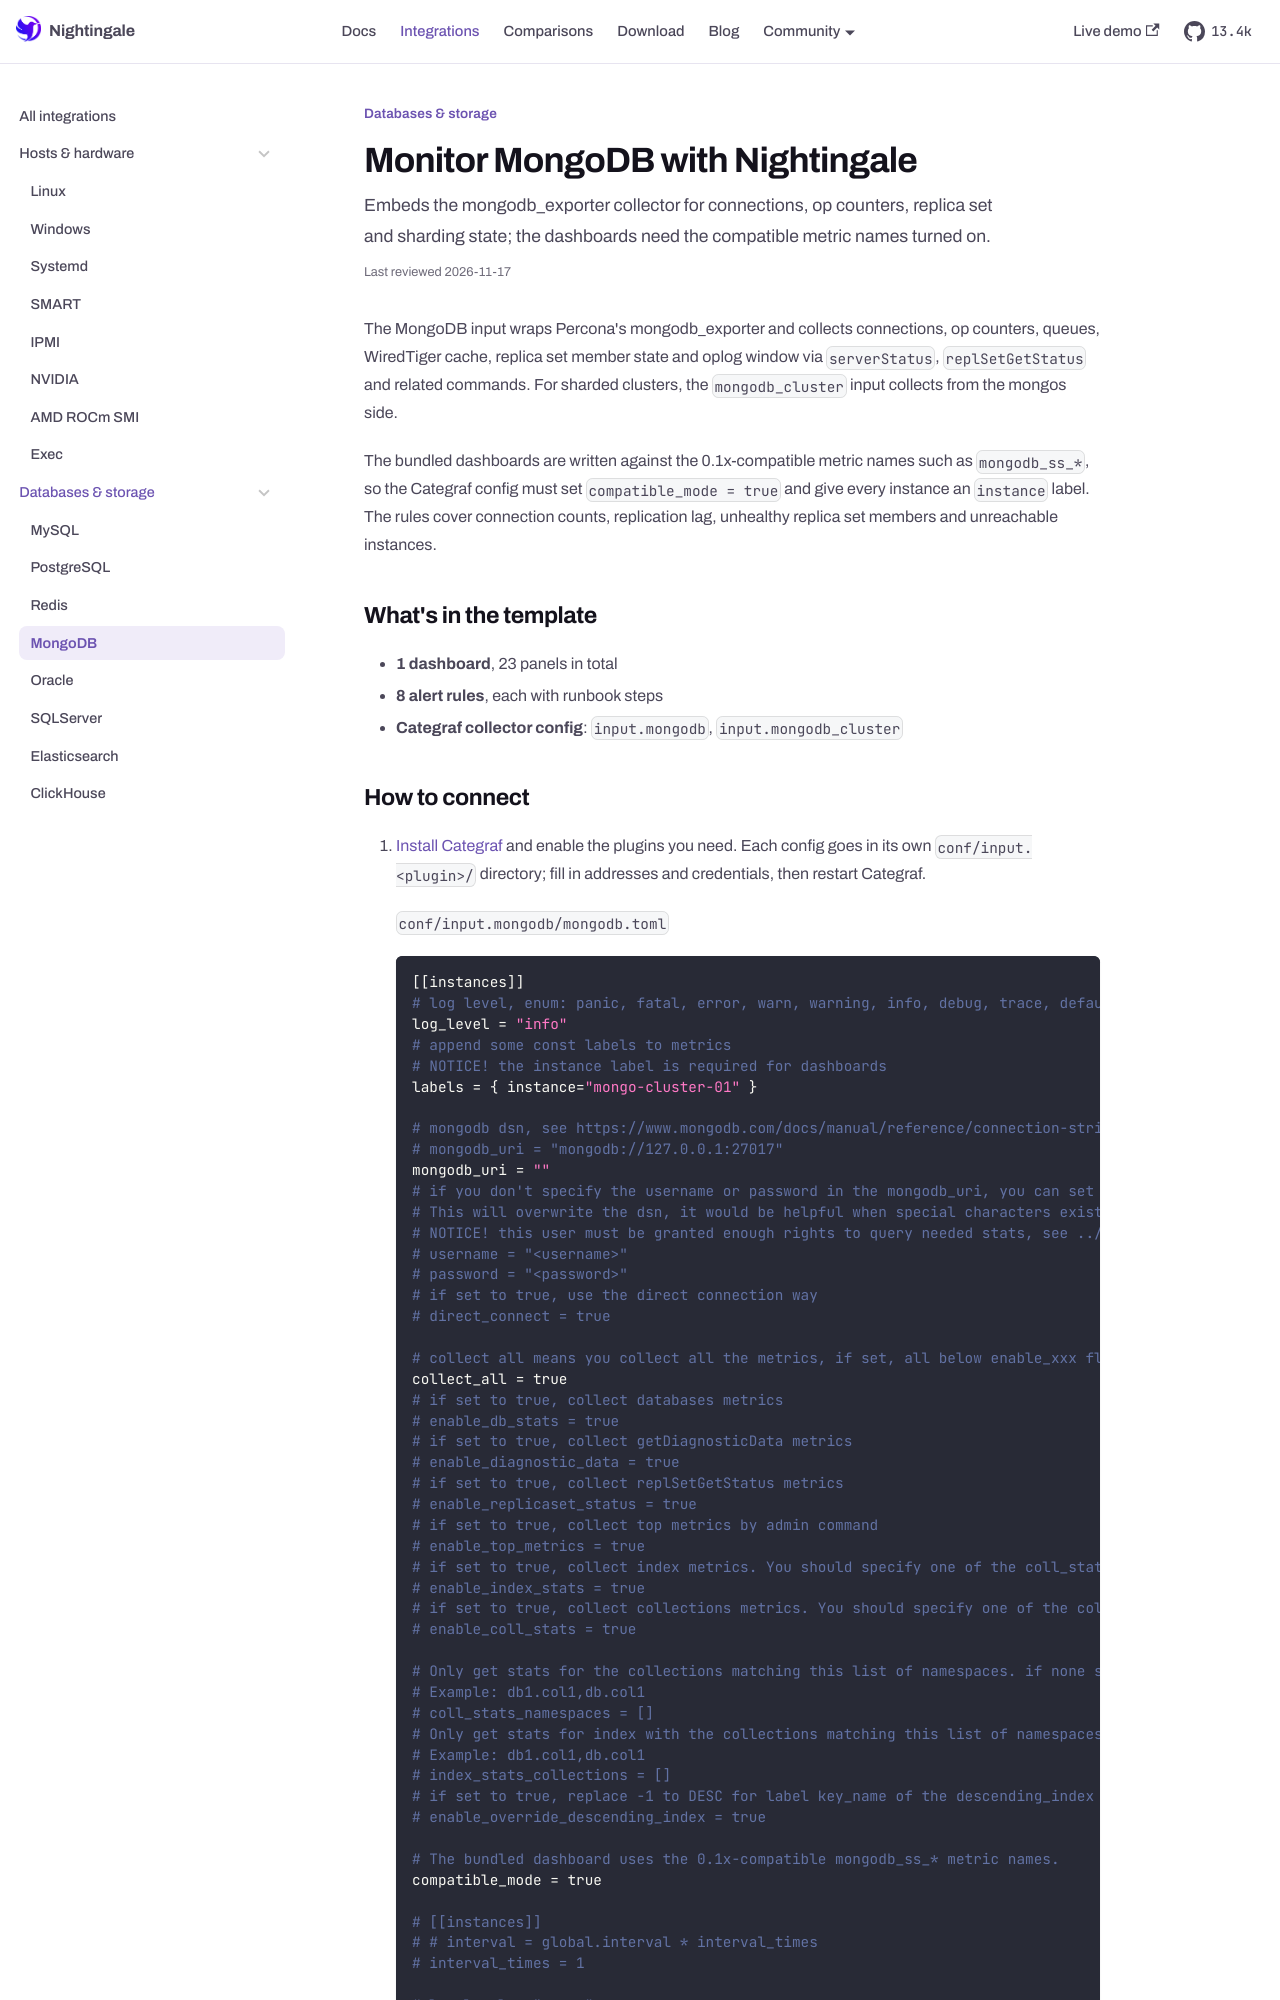

repository: n9e/n9e.github.io · page: integrations/mongodb.html · generator: docusaurus

---
title: "Monitor MongoDB with Nightingale"
sidebar_label: "MongoDB"
description: "Embeds the mongodb_exporter collector for connections, op counters, replica set and sharding state; the dashboards need the compatible metric names turned on."
last_reviewed: 2026-10-13
custom_edit_url: https://github.com/ccfos/nightingale/tree/main/integrations/MongoDB
toc_max_heading_level: 2
mdx:
  format: md
---

The MongoDB input wraps Percona's mongodb_exporter and collects connections, op counters, queues, WiredTiger cache, replica set member state and oplog window via `serverStatus`, `replSetGetStatus` and related commands. For sharded clusters, the `mongodb_cluster` input collects from the mongos side.

The bundled dashboards are written against the 0.1x-compatible metric names such as `mongodb_ss_*`, so the Categraf config must set `compatible_mode = true` and give every instance an `instance` label. The rules cover connection counts, replication lag, unhealthy replica set members and unreachable instances.

## What's in the template

- **1 dashboard**, 23 panels in total
- **8 alert rules**, each with runbook steps
- **Categraf collector config**: `input.mongodb`, `input.mongodb_cluster`
